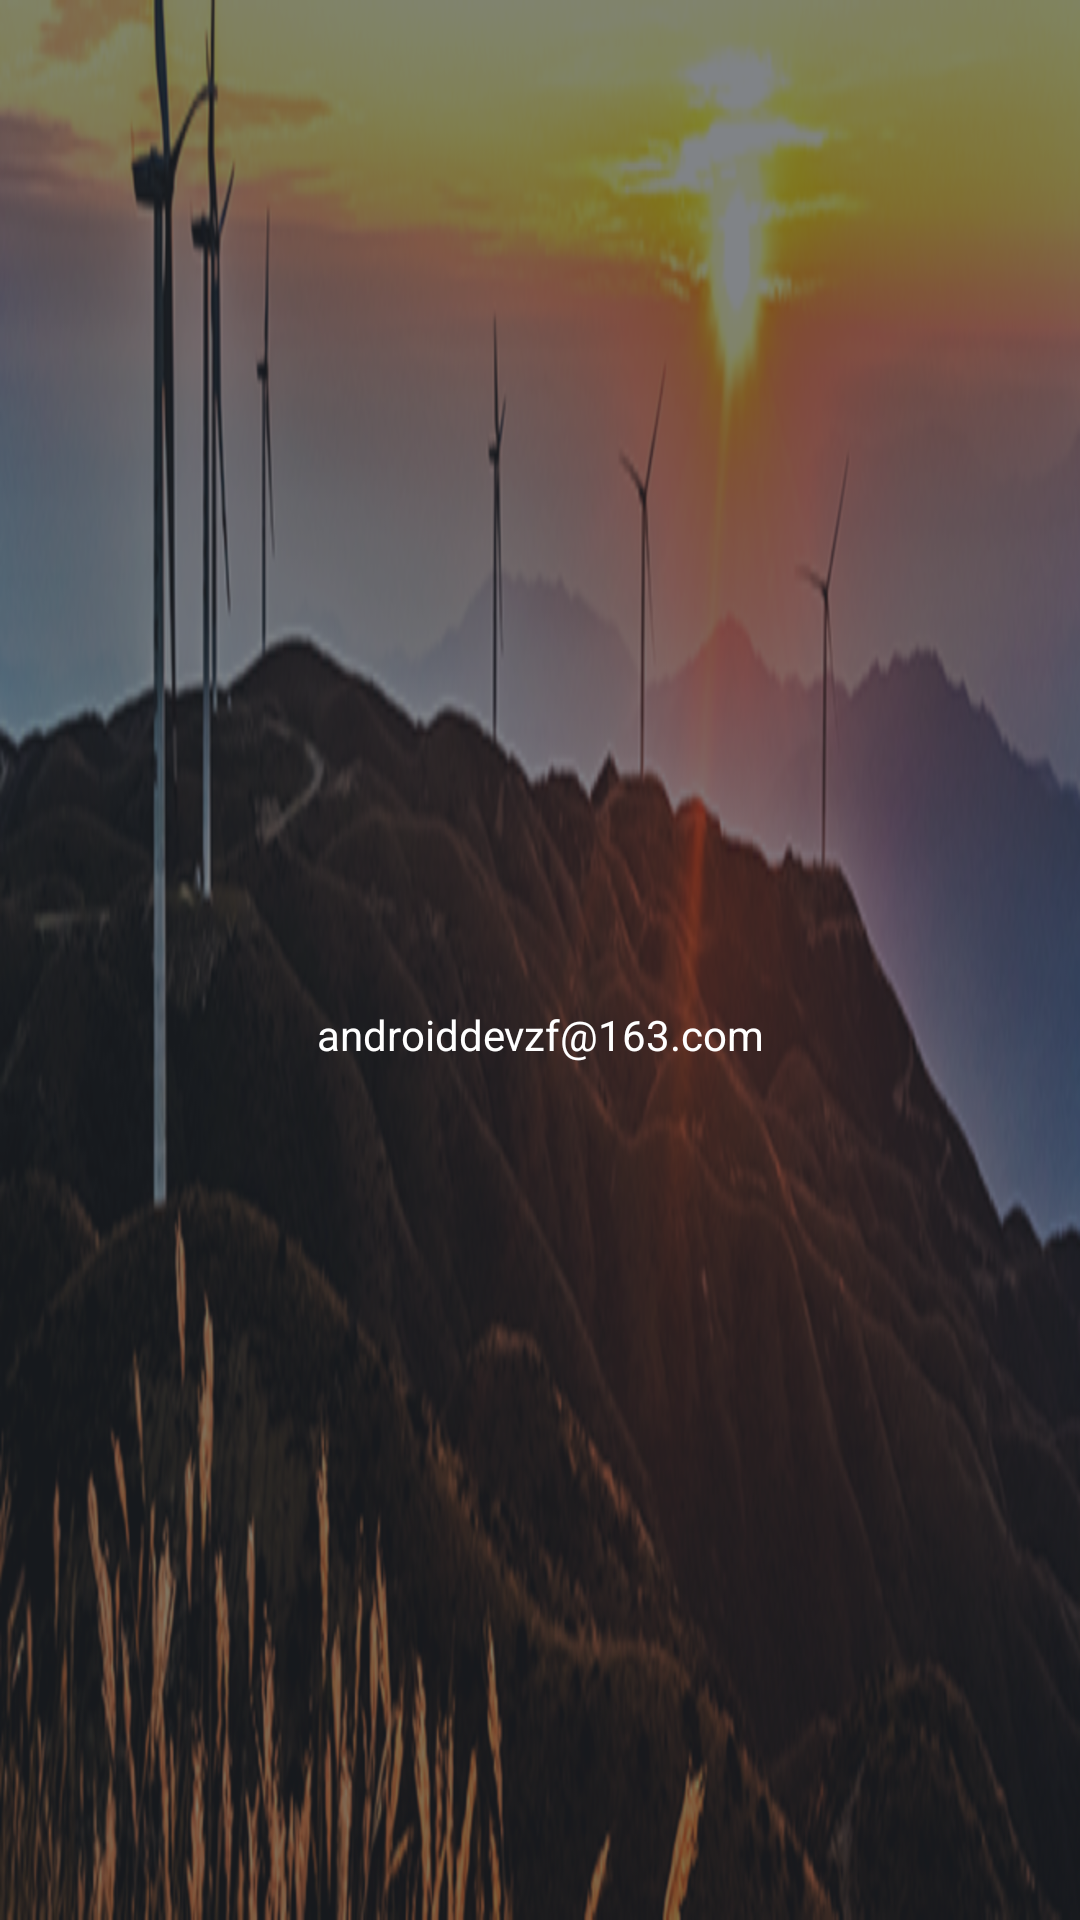

This screen was rendered from an Android layout file. Write that file and the resources it references.
<!-- AndroidManifest.xml: application theme AppTheme -->
<!-- res/layout/nav_header.xml -->
<?xml version="1.0" encoding="utf-8"?>
<LinearLayout
    xmlns:android="http://schemas.android.com/apk/res/android"
    android:layout_width="match_parent"
    android:layout_height="150dp"
    android:background="@drawable/bg_navigation"
    android:clickable="true"
    android:gravity="center"
    android:orientation="vertical">

    <ImageView
        android:id="@+id/avatar_navigation"
        android:layout_width="50dp"
        android:layout_height="50dp"
        android:scaleType="centerCrop"/>

    <TextView
        android:id="@+id/tv_user_name_navigation"
        android:layout_width="match_parent"
        android:layout_height="wrap_content"
        android:layout_marginTop="@dimen/dp_10"
        android:gravity="center"
        android:text="@string/user_email"
        android:textColor="@color/white"/>

</LinearLayout>
<!-- resources referenced by this layout -->
<resources>
  <color name="white">#ffff</color>
  <!-- drawable bg_navigation: png bitmap (drawable-xxhdpi, 481137 bytes) -->
  <string name="user_email">androiddevzf@163.com</string>
  <style name="AppTheme" parent="Theme.AppCompat.Light.DarkActionBar">
          
          <item name="colorPrimary">@color/md_light_blue_300_color_code</item>
          <item name="colorPrimaryDark">@color/md_light_blue_300_color_code</item>
          <item name="colorAccent">@color/colorAccent</item>
          <item name="windowNoTitle">true</item>
          <item name="windowActionBar">false</item>
      </style>
  <color name="md_light_blue_300_color_code">#4fc3f7</color>
  <color name="colorAccent">#FF4081</color>
</resources>
